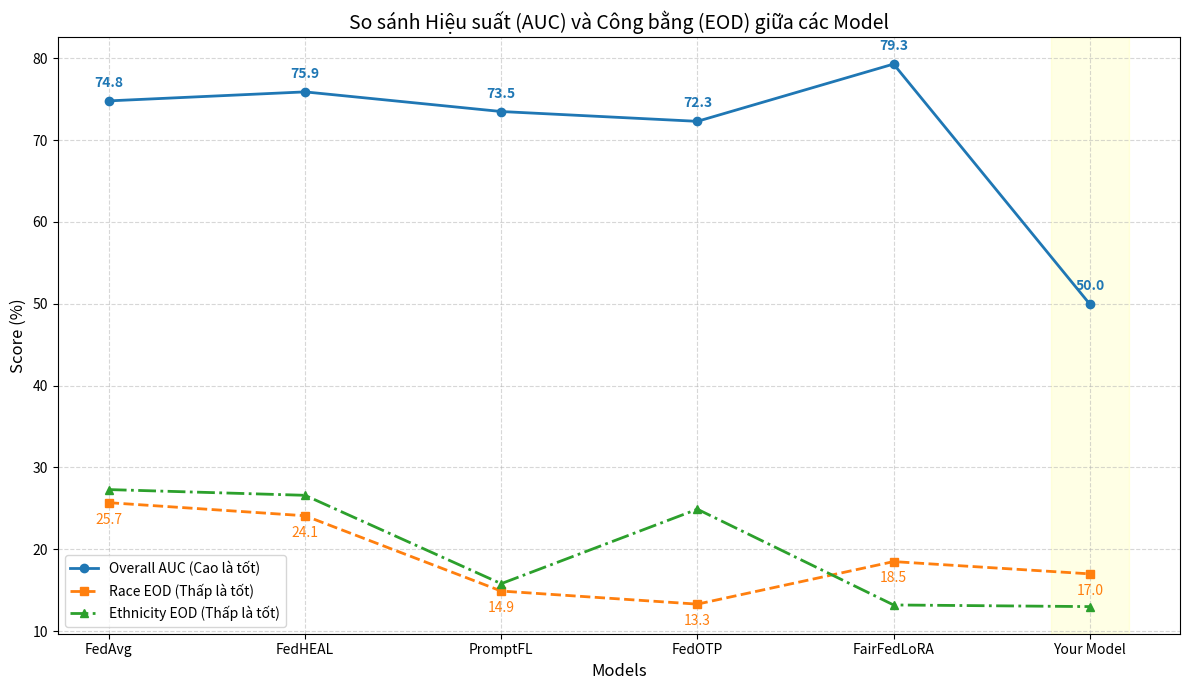

Recreate this plot in Python.
import matplotlib.pyplot as plt
import re
import os

# --- 1. CẤU HÌNH ĐƯỜNG DẪN LOG ---
LOG_PATH = r"C:\Thực nghiệm cshttt\FairFedMed-main\output\test_nhanh\log.txt"

# --- 2. DỮ LIỆU TỪ BÀI BÁO (TABLE I - Avg Rows) ---
# Cấu trúc: 'Tên Model': [Overall AUC, Race EOD, Ethnicity EOD]
# Lưu ý: Dữ liệu Ethnicity EOD lấy từ cột Ethnicity -> EOD trong ảnh
models_data = {
    'FedAvg':       [74.8, 25.7, 27.3],
    'FedHEAL':      [75.9, 24.1, 26.6],
    'PromptFL':     [73.5, 14.9, 15.8],
    'FedOTP':       [72.3, 13.3, 24.9],
    'FairFedLoRA':  [79.3, 18.5, 13.2]
}

# --- 3. HÀM ĐỌC LOG CỦA BẠN ---
def parse_user_log(filepath):
    """Đọc log và lấy dữ liệu model của bạn"""
    default_val = [0, 0, 0]
    if not os.path.exists(filepath):
        print(f"⚠️ Không tìm thấy file log tại: {filepath}")
        print("   -> Sử dụng dữ liệu mẫu cho 'Your Model' để demo.")
        # Dữ liệu mẫu demo nếu không tìm thấy file
        return [49.97, 17.0, 13.0] 

    try:
        with open(filepath, 'r', encoding='utf-8') as f:
            content = f.read()
            
            # Regex tìm AUC
            auc_match = re.search(r'\* overall_auc: ([\d.]+)%', content)
            auc = float(auc_match.group(1)) if auc_match else 0
            
            # Regex tìm Race EOD (log ghi 0.xx -> nhân 100)
            race_match = re.search(r'\* eod_race: ([\d.]+)', content)
            race_eod = float(race_match.group(1)) * 100 if race_match else 0
            
            # Regex tìm Ethnicity EOD (log ghi 0.xx -> nhân 100)
            eth_match = re.search(r'\* eod_ethnicity: ([\d.]+)', content)
            eth_eod = float(eth_match.group(1)) * 100 if eth_match else 0
            
            return [auc, race_eod, eth_eod]
    except Exception as e:
        print(f"Lỗi khi đọc file: {e}")
        return default_val

# --- 4. HÀM VẼ BIỂU ĐỒ ĐƯỜNG ---
def draw_line_chart(all_data):
    # Tách dữ liệu để vẽ
    names = list(all_data.keys())
    values = list(all_data.values())
    
    # Chuyển thành danh sách các chỉ số riêng biệt
    auc_list = [v[0] for v in values]
    race_eod_list = [v[1] for v in values]
    eth_eod_list = [v[2] for v in values]
    
    plt.figure(figsize=(12, 7))
    
    # Vẽ 3 đường
    # Marker 'o' là hình tròn, 's' là hình vuông, '^' là tam giác
    plt.plot(names, auc_list, marker='o', linewidth=2, label='Overall AUC (Cao là tốt)', color='#1f77b4')
    plt.plot(names, race_eod_list, marker='s', linewidth=2, linestyle='--', label='Race EOD (Thấp là tốt)', color='#ff7f0e')
    plt.plot(names, eth_eod_list, marker='^', linewidth=2, linestyle='-.', label='Ethnicity EOD (Thấp là tốt)', color='#2ca02c')

    # Thêm nhãn số liệu lên từng điểm
    for i, txt in enumerate(auc_list):
        plt.annotate(f"{txt:.1f}", (names[i], auc_list[i]), textcoords="offset points", xytext=(0,10), ha='center', color='#1f77b4', fontweight='bold')
    
    for i, txt in enumerate(race_eod_list):
        plt.annotate(f"{txt:.1f}", (names[i], race_eod_list[i]), textcoords="offset points", xytext=(0,-15), ha='center', color='#ff7f0e')

    # Trang trí
    plt.title("So sánh Hiệu suất (AUC) và Công bằng (EOD) giữa các Model", fontsize=14)
    plt.xlabel("Models", fontsize=12)
    plt.ylabel("Score (%)", fontsize=12)
    plt.grid(True, which='both', linestyle='--', alpha=0.5)
    plt.legend()
    
    # Highlight model của bạn (vị trí cuối cùng)
    plt.axvspan(len(names)-1.2, len(names)-0.8, color='yellow', alpha=0.1, label='Your Model')
    
    plt.tight_layout()
    save_path = 'comparison_line_chart.png'
    plt.savefig(save_path)
    print(f"✅ Đã lưu biểu đồ đường: {save_path}")
    plt.show()

# --- 5. CHẠY CHƯƠNG TRÌNH ---
if __name__ == "__main__":
    # 1. Lấy dữ liệu của bạn
    print(f"--- Đang xử lý log từ: {LOG_PATH} ---")
    user_metrics = parse_user_log(LOG_PATH)
    
    # 2. Thêm model của bạn vào cuối danh sách so sánh
    # Tạo copy dict để không ảnh hưởng biến gốc
    final_data = models_data.copy()
    final_data['Your Model'] = user_metrics
    
    print(f"Dữ liệu Your Model: AUC={user_metrics[0]}%, Race EOD={user_metrics[1]}%, Eth EOD={user_metrics[2]}%")
    
    # 3. Vẽ
    draw_line_chart(final_data)
